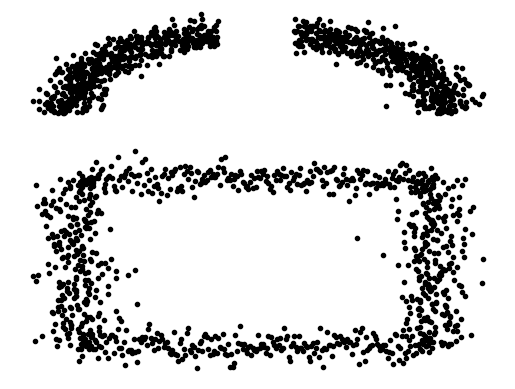

The matplotlib source for this figure:
import numpy as np
import math

def get_curves(points=1000, radius=2, noise=None, *args, **kwargs):
    """
    Generates syntethic data in the shape of two quarter circles, as in
    the example from the paper by Mika et al.

    Arguments:
        points: number of points in the generated dataset.
        noise: name of the distribution to be used as additive noise.
               Use one of the distribution from numpy.random, see
               https://docs.scipy.org/doc/numpy-1.10.0/reference/routines.random.html
               Default is 'uniform', with low=-0.5 and high=0.5. Noise is added to
               the semi-circle's radious.
        args, kwargs: Any arguments you want to pass to the corresponding
                      numpy.random sampling function, except size.

    Returns:
        Arrays with the X and Y coordinates for the new data.
    """
    if noise is None:
        noise = 'uniform'
        kwargs['low'] = -0.5
        kwargs['high'] = 0.5
    kwargs['size'] = points // 2
    dist = getattr(np.random, noise)

    angles = np.linspace(0, math.pi/2, num=points//2)
    cos = np.cos(angles)
    sin = np.sin(angles)
    left_center = -0.5
    left_radius = radius + dist(*args, **kwargs)
    left_x = -left_radius*cos + left_center
    left_y = left_radius*sin
    right_center = 0.5
    right_radius = radius + dist(*args, **kwargs)
    right_x = right_radius*cos[::-1] + right_center
    right_y = right_radius*sin[::-1]
    return np.concatenate((left_x, right_x)), np.concatenate((left_y, right_y))

def get_square(points=1000, length=4, noise=None, *args, **kwargs):
    """
    Generates syntethic data in the shape of two quarter circles, as in
    the example from the paper by Mika et al.

    Arguments:
        points: number of points in the generated dataset.
        noise: name of the distribution to be used as additive noise.
               Use one of the distribution from numpy.random, see
               https://docs.scipy.org/doc/numpy-1.10.0/reference/routines.random.html
               Default is 'uniform', with low=-0.5 and high=0.5. Noise is added
               in the direction orthogonal to the current side.
        args, kwargs: Any arguments you want to pass to the corresponding
                      numpy.random sampling function, except size.

    Returns:
        Arrays with the X and Y coordinates for the new data.
    """
    if noise is None:
        noise = 'uniform'
        kwargs['low'] = -0.5
        kwargs['high'] = 0.5
    kwargs['size'] = points // 4
    dist = getattr(np.random, noise)

    real_values = np.linspace(0, length, num=points//4)
    x_values = []
    y_values = []
    # Left side
    x_values.append(dist(*args, **kwargs))
    y_values.append(real_values)
    # Right side
    x_values.append(dist(*args, **kwargs) + length)
    y_values.append(real_values)
    # Top side
    x_values.append(real_values)
    y_values.append(dist(*args, **kwargs) + length)
    # Bottom side
    x_values.append(real_values)
    y_values.append(dist(*args, **kwargs))

    return np.concatenate(x_values), np.concatenate(y_values)


def main():
    "Example data generation"
    X, Y = get_curves(noise='normal', scale=0.2)
    import matplotlib.pyplot as plt
    plt.subplot2grid((3, 1), (0, 0))
    plt.axis('off')
    plt.plot(X, Y ,'k.')
    plt.subplot2grid((3, 1), (1, 0), rowspan = 2)
    plt.axis('off')
    X, Y = get_square(noise='normal', scale=0.2)
    plt.plot(X, Y ,'k.')
    plt.show()

if __name__ == '__main__':
    main()
